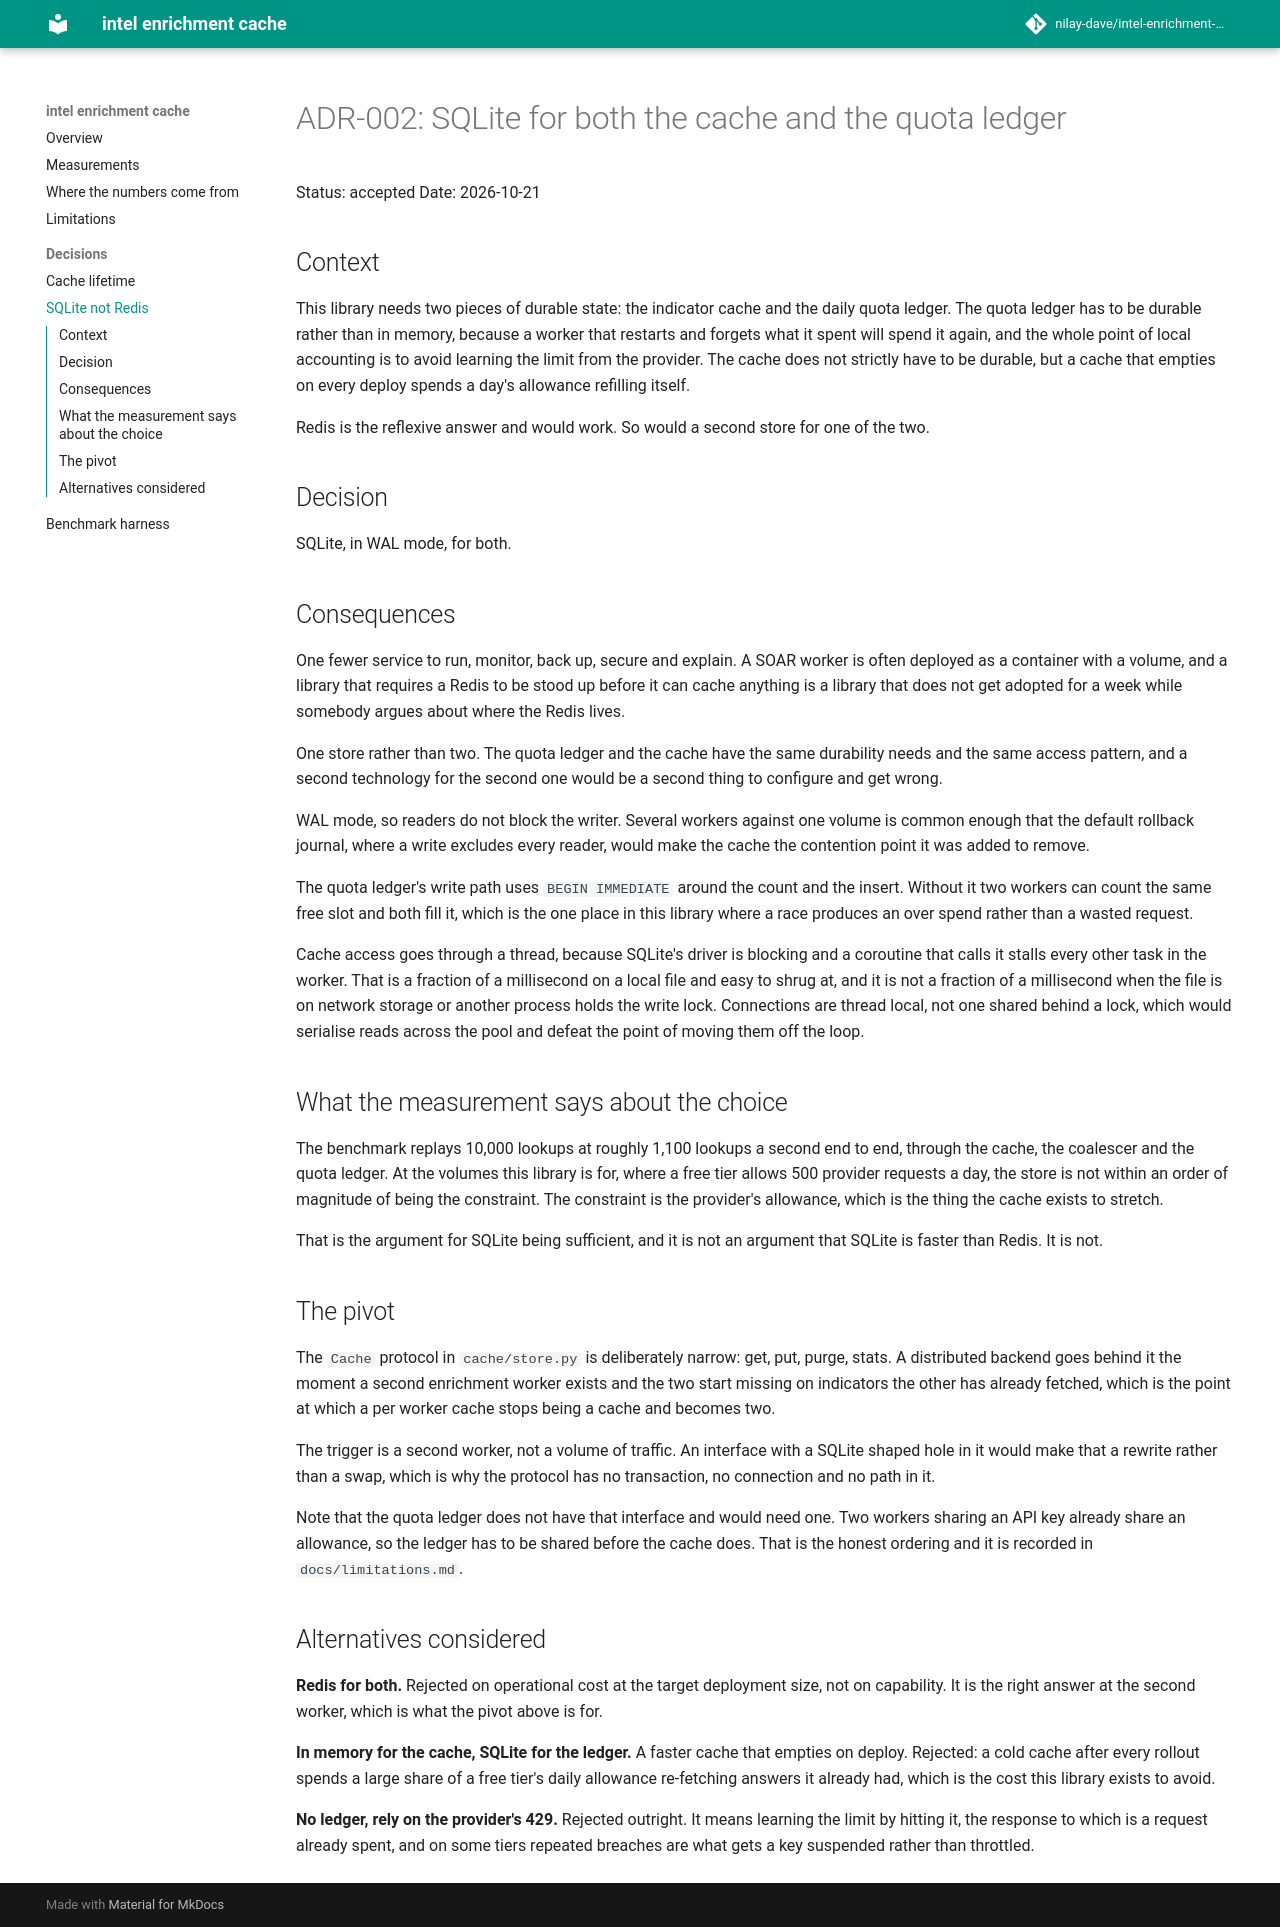

repository: nilay-dave/intel-enrichment-cache · page: adr/adr-002-sqlite-not-redis/index.html · generator: mkdocs

# ADR-002: SQLite for both the cache and the quota ledger

Status: accepted
Date: 2026-10-21

## Context

This library needs two pieces of durable state: the indicator cache and the
daily quota ledger. The quota ledger has to be durable rather than in memory,
because a worker that restarts and forgets what it spent will spend it again,
and the whole point of local accounting is to avoid learning the limit from the
provider. The cache does not strictly have to be durable, but a cache that
empties on every deploy spends a day's allowance refilling itself.

Redis is the reflexive answer and would work. So would a second store for one
of the two.

## Decision

SQLite, in WAL mode, for both.

## Consequences

One fewer service to run, monitor, back up, secure and explain. A SOAR worker
is often deployed as a container with a volume, and a library that requires a
Redis to be stood up before it can cache anything is a library that does not
get adopted for a week while somebody argues about where the Redis lives.

One store rather than two. The quota ledger and the cache have the same
durability needs and the same access pattern, and a second technology for the
second one would be a second thing to configure and get wrong.

WAL mode, so readers do not block the writer. Several workers against one
volume is common enough that the default rollback journal, where a write
excludes every reader, would make the cache the contention point it was added
to remove.

The quota ledger's write path uses `BEGIN IMMEDIATE` around the count and the
insert. Without it two workers can count the same free slot and both fill it,
which is the one place in this library where a race produces an over spend
rather than a wasted request.

Cache access goes through a thread, because SQLite's driver is blocking and a
coroutine that calls it stalls every other task in the worker. That is a
fraction of a millisecond on a local file and easy to shrug at, and it is not a
fraction of a millisecond when the file is on network storage or another
process holds the write lock. Connections are thread local, not one shared
behind a lock, which would serialise reads across the pool and defeat the point
of moving them off the loop.

## What the measurement says about the choice

The benchmark replays 10,000 lookups at roughly 1,100 lookups a second end to
end, through the cache, the coalescer and the quota ledger. At the volumes this
library is for, where a free tier allows 500 provider requests a day, the store
is not within an order of magnitude of being the constraint. The constraint is
the provider's allowance, which is the thing the cache exists to stretch.

That is the argument for SQLite being sufficient, and it is not an argument
that SQLite is faster than Redis. It is not.

## The pivot

The `Cache` protocol in `cache/store.py` is deliberately narrow: get, put,
purge, stats. A distributed backend goes behind it the moment a second
enrichment worker exists and the two start missing on indicators the other has
already fetched, which is the point at which a per worker cache stops being a
cache and becomes two.

The trigger is a second worker, not a volume of traffic. An interface with a
SQLite shaped hole in it would make that a rewrite rather than a swap, which is
why the protocol has no transaction, no connection and no path in it.

Note that the quota ledger does not have that interface and would need one.
Two workers sharing an API key already share an allowance, so the ledger has to
be shared before the cache does. That is the honest ordering and it is recorded
in `docs/limitations.md`.

## Alternatives considered

**Redis for both.** Rejected on operational cost at the target deployment size,
not on capability. It is the right answer at the second worker, which is what
the pivot above is for.

**In memory for the cache, SQLite for the ledger.** A faster cache that empties
on deploy. Rejected: a cold cache after every rollout spends a large share of a
free tier's daily allowance re-fetching answers it already had, which is the
cost this library exists to avoid.

**No ledger, rely on the provider's 429.** Rejected outright. It means learning
the limit by hitting it, the response to which is a request already spent, and
on some tiers repeated breaches are what gets a key suspended rather than
throttled.
